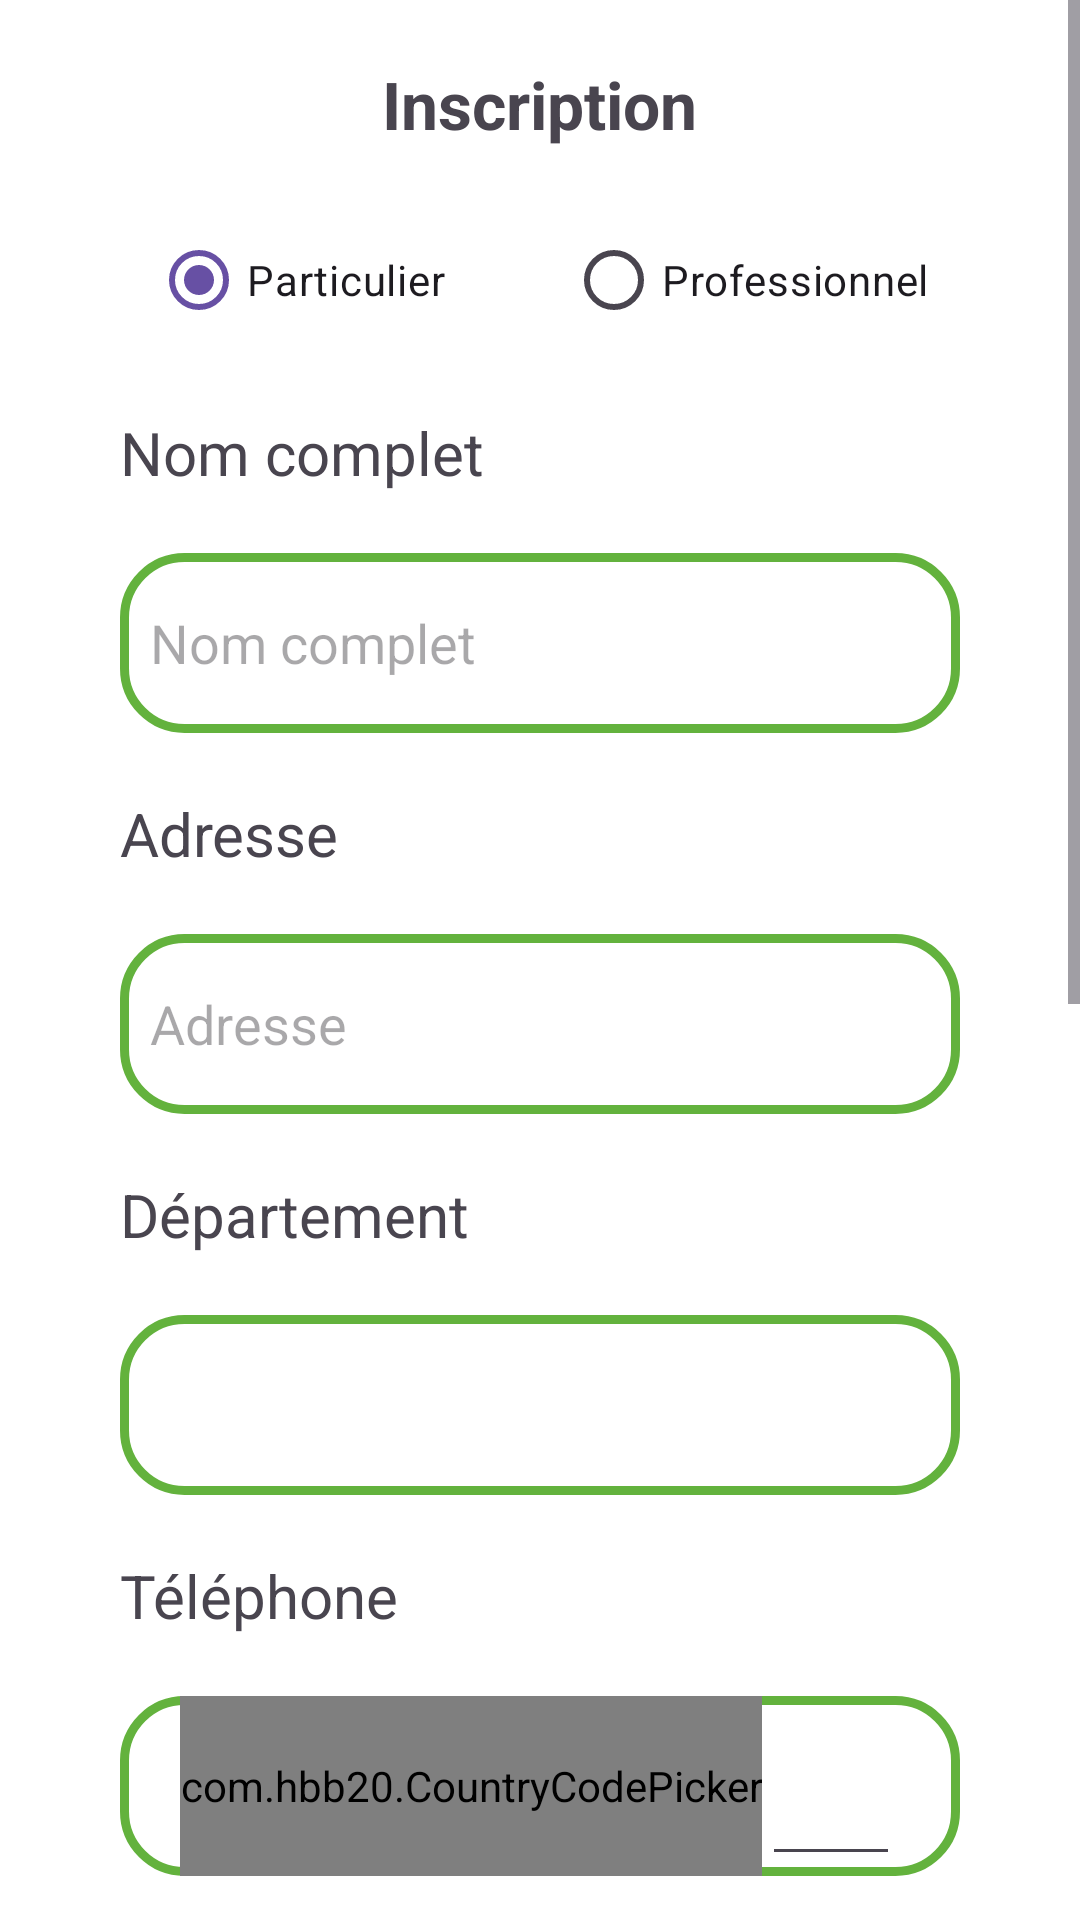

Write the Android layout XML for this screen, with the resource values it uses.
<!-- AndroidManifest.xml: application theme Theme.ReserveCarWash_Mobile_Android -->
<!-- res/layout/activity_inscription.xml -->
<?xml version="1.0" encoding="utf-8"?>
<LinearLayout xmlns:android="http://schemas.android.com/apk/res/android"
    xmlns:app="http://schemas.android.com/apk/res-auto"
    xmlns:tools="http://schemas.android.com/tools"
    android:id="@+id/main"
    android:background="@color/white"
    android:orientation="vertical"
    android:layout_width="match_parent"
    android:layout_height="match_parent"
    tools:context=".view.AutoClean.InscriptionActivity">


    <ScrollView
        android:layout_width="match_parent"
        android:layout_height="match_parent"
        android:fillViewport="true">
        <LinearLayout
            android:layout_width="match_parent"
            android:layout_height="match_parent"
            android:orientation="vertical">
            <TextView
                android:layout_marginTop="20dp"
                android:textStyle="bold"
                android:layout_gravity="center"
                android:textSize="22dp"
                android:id="@+id/textView4"
                android:layout_width="wrap_content"
                android:layout_height="wrap_content"
                android:text="Inscription" />

            <LinearLayout
                android:layout_margin="20dp"
                android:gravity="center"
                android:layout_gravity="center"
                android:layout_width="match_parent"
                android:layout_height="wrap_content"
                android:orientation="horizontal">

                <RadioGroup
                    android:id="@+id/radioGroup"
                    android:layout_width="wrap_content"
                    android:layout_height="wrap_content"
                    android:orientation="horizontal"
                    android:layout_centerInParent="true">

                    <RadioButton
                        android:checked="true"
                        android:id="@+id/particulier"
                        android:layout_width="wrap_content"
                        android:layout_height="wrap_content"
                        android:text="Particulier" />

                    <Space
                        android:layout_width="40dp"
                        android:layout_height="wrap_content"/>

                    <RadioButton
                        android:checked="false"
                        android:id="@+id/professionnel"
                        android:layout_width="wrap_content"
                        android:layout_height="wrap_content"
                        android:text="Professionnel" />


                </RadioGroup>



            </LinearLayout>

            <LinearLayout
                android:id="@+id/linear_particulier"
                android:layout_width="match_parent"
                android:layout_height="wrap_content"
                android:orientation="vertical">

                <TextView
                    android:layout_marginLeft="40dp"
                    android:textSize="20dp"
                    android:layout_width="wrap_content"
                    android:layout_height="wrap_content"
                    android:text="Nom complet" />

                <EditText
                    android:background="@drawable/custom_edittext"
                    android:id="@+id/editTextText3"
                    android:layout_width="match_parent"
                    android:layout_height="60dp"
                    android:layout_marginLeft="40dp"
                    android:layout_marginTop="20dp"
                    android:layout_marginRight="40dp"
                    android:inputType="text"
                    android:paddingLeft="10dp"
                    android:hint="Nom complet" />


            </LinearLayout>

            <LinearLayout
                android:visibility="gone"
                android:id="@+id/linear_professionnel"
                android:layout_width="match_parent"
                android:layout_height="wrap_content"
                android:orientation="vertical">

                <TextView
                    android:layout_marginLeft="40dp"
                    android:textSize="20dp"
                    android:layout_width="wrap_content"
                    android:layout_height="wrap_content"
                    android:text="Votre Société" />

                <EditText
                    android:background="@drawable/custom_edittext"
                    android:layout_width="match_parent"
                    android:layout_height="60dp"
                    android:layout_marginLeft="40dp"
                    android:layout_marginTop="20dp"
                    android:layout_marginRight="40dp"
                    android:inputType="text"
                    android:paddingLeft="10dp"
                    android:hint="Nom complet" />


            </LinearLayout>


            <TextView
                android:layout_marginTop="20dp"
                android:layout_marginLeft="40dp"
                android:textSize="20dp"
                android:layout_width="wrap_content"
                android:layout_height="wrap_content"
                android:text="Adresse" />

            <EditText
                android:id="@+id/editTextText4"
                android:layout_width="match_parent"
                android:layout_height="60dp"
                android:layout_marginLeft="40dp"
                android:layout_marginTop="20dp"
                android:layout_marginRight="40dp"
                android:background="@drawable/custom_edittext"
                android:inputType="text"
                android:paddingLeft="10dp"
                android:hint="Adresse" />

            <TextView
                android:layout_marginTop="20dp"
                android:layout_marginLeft="40dp"
                android:textSize="20dp"
                android:layout_width="wrap_content"
                android:layout_height="wrap_content"
                android:text="Département" />

            <Spinner
                android:background="@drawable/custom_edittext"
                android:id="@+id/spinner"
                android:layout_width="match_parent"
                android:layout_height="60dp"
                android:layout_marginLeft="40dp"
                android:layout_marginTop="20dp"
                android:layout_marginRight="40dp" />

            <TextView
                android:layout_marginTop="20dp"
                android:layout_marginLeft="40dp"
                android:textSize="20dp"
                android:layout_width="wrap_content"
                android:layout_height="wrap_content"
                android:text="Téléphone" />

            <LinearLayout
                android:id="@+id/linearPhone"
                android:layout_width="match_parent"
                android:layout_height="60dp"
                android:layout_marginLeft="40dp"
                android:layout_marginTop="20dp"
                android:layout_marginRight="40dp"
                android:background="@drawable/custom_edittext"
                android:orientation="horizontal">


                <com.hbb20.CountryCodePicker
                    app:ccp_defaultNameCode="FR"
                    android:clickable="false"
                    android:enabled="false"
                    android:id="@+id/ccp"
                    android:layout_width="wrap_content"
                    android:layout_height="match_parent"
                    android:layout_marginStart="20dp"
                    android:gravity="center"
                    app:layout_constraintBottom_toBottomOf="parent"
                    app:layout_constraintStart_toEndOf="@id/edit_text"
                    app:layout_constraintStart_toStartOf="parent"
                    app:layout_constraintTop_toTopOf="parent" />

                <androidx.appcompat.widget.AppCompatEditText
                    android:maxLength="10"
                    android:inputType="phone"
                    android:id="@+id/edit_text"
                    android:layout_width="match_parent"
                    android:layout_height="match_parent"
                    android:layout_marginEnd="20dp"
                    app:layout_constraintBottom_toBottomOf="@id/ccp"
                    app:layout_constraintEnd_toEndOf="parent"
                    app:layout_constraintStart_toEndOf="@id/ccp"
                    app:layout_constraintTop_toTopOf="@id/ccp" />
            </LinearLayout>


            <TextView
                android:layout_marginTop="20dp"
                android:layout_marginLeft="40dp"
                android:textSize="20dp"
                android:layout_width="wrap_content"
                android:layout_height="wrap_content"
                android:text="E-mail" />

            <EditText
                android:background="@drawable/custom_edittext"
                android:id="@+id/editTextText5"
                android:layout_width="match_parent"
                android:layout_height="60dp"
                android:layout_marginLeft="40dp"
                android:layout_marginTop="20dp"
                android:layout_marginRight="40dp"
                android:inputType="text"
                android:paddingLeft="10dp"
                android:hint="Email" />

            <TextView
                android:layout_marginTop="20dp"
                android:layout_marginLeft="40dp"
                android:textSize="20dp"
                android:layout_width="wrap_content"
                android:layout_height="wrap_content"
                android:text="Mot de passe (*)" />

            <EditText
                android:background="@drawable/custom_edittext"
                android:id="@+id/editTextTextPassword"
                android:layout_width="match_parent"
                android:layout_height="60dp"
                android:layout_marginLeft="40dp"
                android:layout_marginTop="20dp"
                android:layout_marginRight="40dp"
                android:inputType="textPassword"
                android:paddingLeft="10dp"/>

            <TextView
                android:layout_marginTop="20dp"
                android:layout_marginLeft="40dp"
                android:textSize="20dp"
                android:layout_width="wrap_content"
                android:layout_height="wrap_content"
                android:text="Confirmation Mot de passe" />

            <EditText
                android:background="@drawable/custom_edittext"
                android:id="@+id/editTextTextPassword2"
                android:layout_width="match_parent"
                android:layout_height="60dp"
                android:layout_marginLeft="40dp"
                android:layout_marginTop="20dp"
                android:layout_marginRight="40dp"
                android:paddingLeft="10dp"
                android:inputType="textPassword" />



            <TextView

                android:layout_marginRight="20dp"
                android:layout_marginTop="20dp"
                android:layout_marginLeft="40dp"
                android:textSize="20dp"
                android:layout_width="wrap_content"
                android:layout_height="wrap_content"
                android:text="* Doit comporter au moins 8 caractères 1 chiffre, 1 lettre en minuscule et majuscule et au moins 1 caractère spécial !" />


            <Button
                android:layout_marginBottom="10dp"
                android:id="@+id/loginButton"
                android:layout_width="match_parent"
                android:layout_height="60dp"
                android:layout_marginLeft="40dp"
                android:layout_marginRight="40dp"
                android:layout_marginTop="30dp"
                android:backgroundTint="#63b23d"
                android:text="Valider"
                android:textSize="18sp"
                app:cornerRadius="20dp" />

        </LinearLayout>
    </ScrollView>



</LinearLayout>
<!-- resources referenced by this layout -->
<resources>
  <!-- drawable custom_edittext (drawable) -->
  <?xml version="1.0" encoding="utf-8"?>
  <shape xmlns:android="http://schemas.android.com/apk/res/android"
      android:shape="rectangle">
      <stroke
          android:width="3dp"
          android:color="#63b23d"/>
      <corners
          android:radius="20dp"/>
  </shape>
  <style name="Theme.ReserveCarWash_Mobile_Android" parent="Base.Theme.ReserveCarWash_Mobile_Android" />
  <style name="Base.Theme.ReserveCarWash_Mobile_Android" parent="Theme.Material3.DayNight.NoActionBar">
          
          
      </style>
  <!-- not gathered from this repository: default colours our renderer supplied (Android Studio template values) -->
  <color name="white">#FFFFFFFF</color>
</resources>
